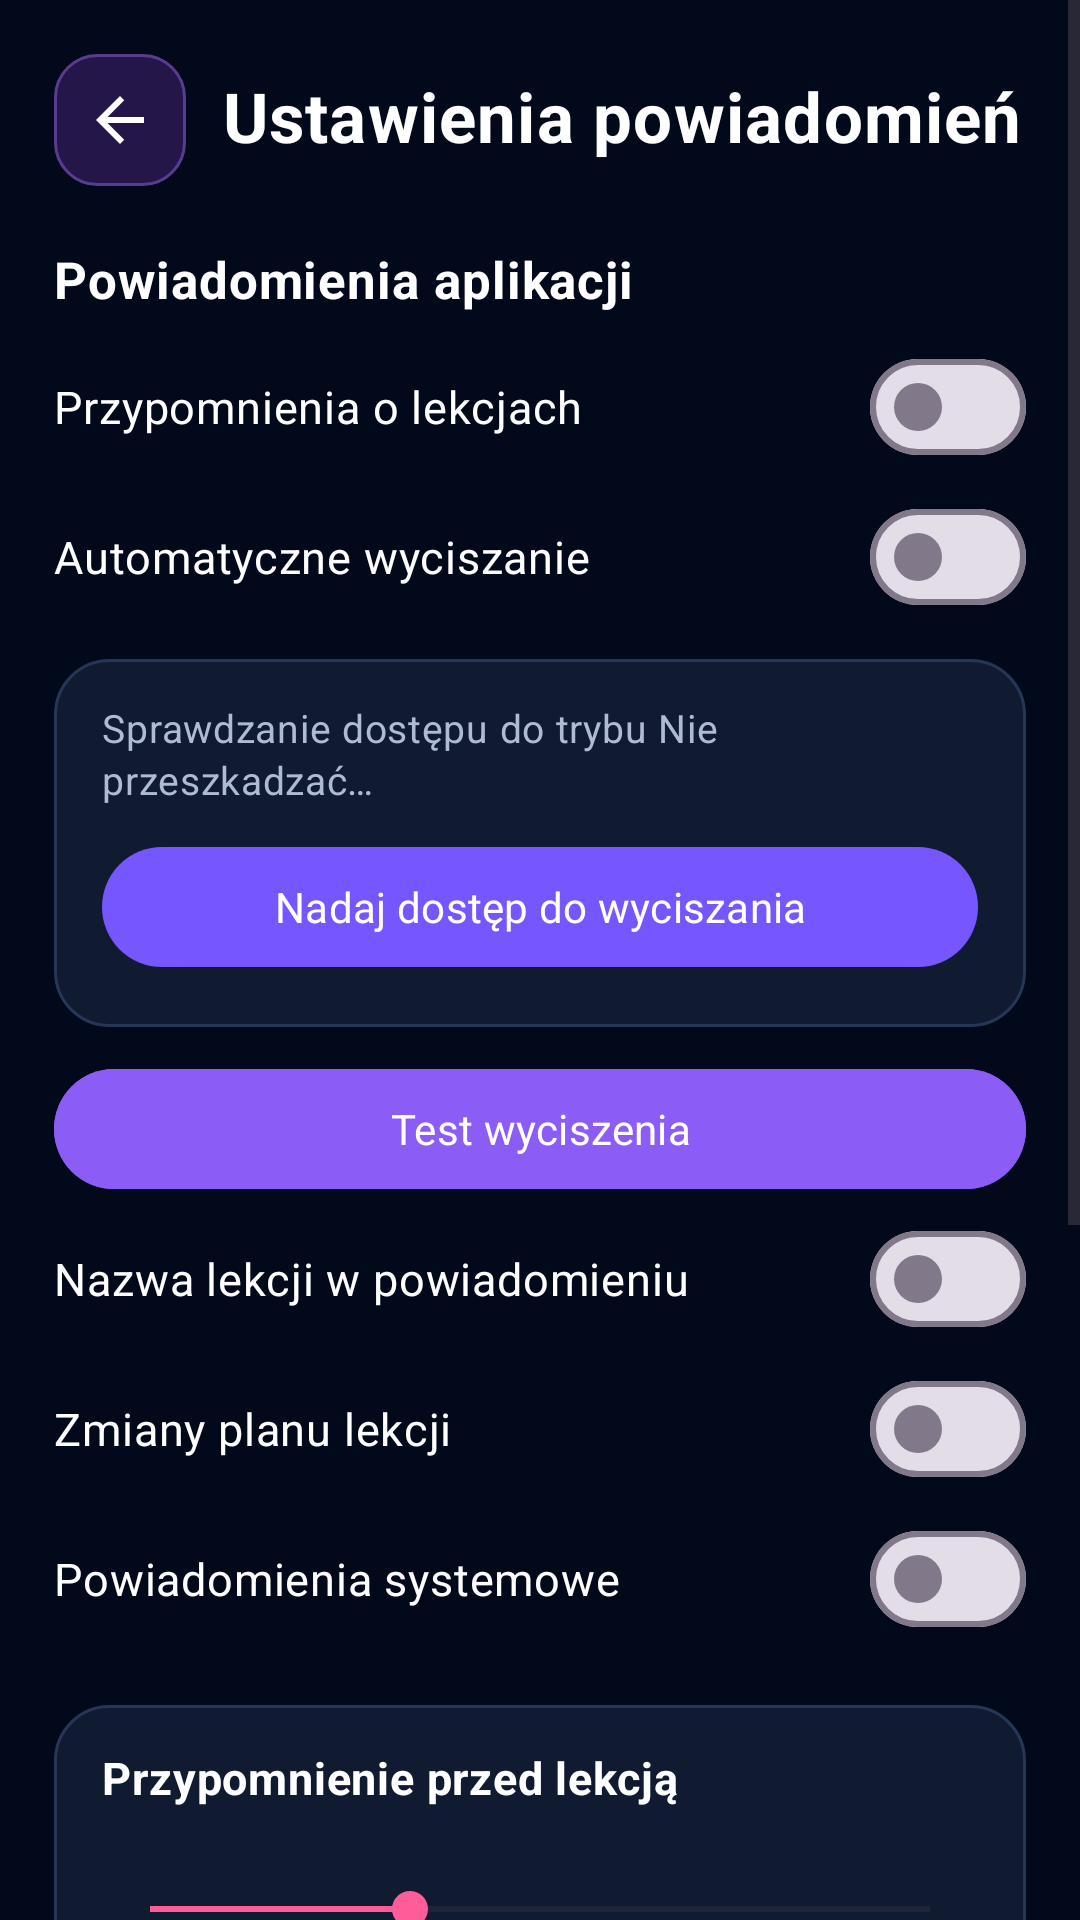

Layout XML and referenced resources for this Android screen:
<!-- AndroidManifest.xml: application theme AppTheme.M3.Blue -->
<!-- res/layout/notification_settings_fragment.xml -->
<?xml version="1.0" encoding="utf-8"?>
<androidx.constraintlayout.widget.ConstraintLayout xmlns:android="http://schemas.android.com/apk/res/android"
 xmlns:app="http://schemas.android.com/apk/res-auto"
 android:layout_width="match_parent" android:layout_height="match_parent" android:background="#02091A">

 <ScrollView android:layout_width="0dp" android:layout_height="0dp" android:fillViewport="true"
  android:clipToPadding="false" android:paddingBottom="108dp"
  app:layout_constraintTop_toTopOf="parent" app:layout_constraintBottom_toBottomOf="parent"
  app:layout_constraintStart_toStartOf="parent" app:layout_constraintEnd_toEndOf="parent">
  <LinearLayout android:layout_width="match_parent" android:layout_height="wrap_content"
   android:orientation="vertical" android:padding="18dp">

   <LinearLayout android:layout_width="match_parent" android:layout_height="wrap_content" android:gravity="center_vertical">
    <ImageButton android:id="@+id/backButton" android:layout_width="44dp" android:layout_height="44dp"
     android:background="@drawable/aximo_notification_header_icon" android:src="@drawable/ic_aximo_back"
     android:tint="#FFFFFF" android:contentDescription="Wstecz"/>
    <TextView android:layout_width="0dp" android:layout_height="wrap_content" android:layout_weight="1"
     android:layout_marginStart="12dp" android:text="Ustawienia powiadomień" android:textColor="#FFFFFF"
     android:textSize="23sp" android:textStyle="bold"/>
   </LinearLayout>

   <TextView android:layout_width="match_parent" android:layout_height="wrap_content" android:layout_marginTop="22dp"
    android:text="Powiadomienia aplikacji" android:textColor="#FFFFFF" android:textSize="17sp" android:textStyle="bold"/>

   <com.google.android.material.materialswitch.MaterialSwitch
    android:id="@+id/lessonNotifications" android:layout_width="match_parent" android:layout_height="wrap_content"
    android:layout_marginTop="8dp" android:text="Przypomnienia o lekcjach"
    android:textColor="#FFFFFF" android:textSize="15sp"
    android:buttonTint="#A96CFF"/>

   <com.google.android.material.materialswitch.MaterialSwitch
    android:id="@+id/automaticSilence" android:layout_width="match_parent" android:layout_height="wrap_content"
    android:layout_marginTop="2dp" android:text="Automatyczne wyciszanie"
    android:textColor="#FFFFFF" android:textSize="15sp"/>

   <LinearLayout android:id="@+id/silencePermissionCard" android:layout_width="match_parent" android:layout_height="wrap_content"
    android:layout_marginTop="10dp" android:padding="16dp" android:orientation="vertical"
    android:background="@drawable/aximo_notification_settings_card">
    <TextView android:id="@+id/silencePermissionStatus" android:layout_width="match_parent" android:layout_height="wrap_content"
     android:text="Sprawdzanie dostępu do trybu Nie przeszkadzać…" android:textColor="#AEBBD2" android:textSize="13sp"/>
    <com.google.android.material.button.MaterialButton android:id="@+id/silencePermissionButton"
     android:layout_width="match_parent" android:layout_height="wrap_content" android:layout_marginTop="10dp"
     android:text="Nadaj dostęp do wyciszania" android:textAllCaps="false"/>
   </LinearLayout>

   <com.google.android.material.button.MaterialButton
    android:id="@+id/testSilenceButton"
    android:layout_width="match_parent"
    android:layout_height="wrap_content"
    android:layout_marginTop="10dp"
    android:text="Test wyciszenia"
    android:textAllCaps="false"
    android:textColor="#FFFFFF"
    android:backgroundTint="#8B5CF6"/>

   <com.google.android.material.materialswitch.MaterialSwitch
    android:id="@+id/lessonNameNotifications" android:layout_width="match_parent" android:layout_height="wrap_content"
    android:layout_marginTop="2dp" android:text="Nazwa lekcji w powiadomieniu"
    android:textColor="#FFFFFF" android:textSize="15sp"/>
   <com.google.android.material.materialswitch.MaterialSwitch
    android:id="@+id/planChangeNotifications" android:layout_width="match_parent" android:layout_height="wrap_content"
    android:layout_marginTop="2dp" android:text="Zmiany planu lekcji"
    android:textColor="#FFFFFF" android:textSize="15sp"/>
   <com.google.android.material.materialswitch.MaterialSwitch
    android:id="@+id/systemNotifications" android:layout_width="match_parent" android:layout_height="wrap_content"
    android:layout_marginTop="2dp" android:text="Powiadomienia systemowe"
    android:textColor="#FFFFFF" android:textSize="15sp"/>

   <LinearLayout android:layout_width="match_parent" android:layout_height="wrap_content" android:layout_marginTop="18dp"
    android:orientation="vertical" android:padding="16dp" android:background="@drawable/aximo_notification_settings_card">

    <TextView android:layout_width="match_parent" android:layout_height="wrap_content"
     android:text="Przypomnienie przed lekcją" android:textColor="#FFFFFF" android:textSize="15sp" android:textStyle="bold"/>
    <TextView android:id="@+id/minutesValue" android:layout_width="match_parent" android:layout_height="wrap_content"
     android:layout_marginTop="5dp" android:textColor="#AEBBD2" android:textSize="13sp"/>
    <SeekBar android:id="@+id/minutesSeek" android:layout_width="match_parent" android:layout_height="wrap_content"
     android:max="30" android:progress="10" android:layout_marginTop="5dp"/>
   </LinearLayout>

   <TextView android:layout_width="match_parent" android:layout_height="wrap_content" android:layout_marginTop="22dp"
    android:text="Rodzaje powiadomień" android:textColor="#FFFFFF" android:textSize="17sp" android:textStyle="bold"/>

   <LinearLayout android:id="@+id/filterCard" android:layout_width="match_parent" android:layout_height="wrap_content"
    android:layout_marginTop="10dp" android:padding="16dp" android:orientation="horizontal"
    android:gravity="center_vertical" android:background="@drawable/aximo_notification_settings_card">
    <TextView android:layout_width="0dp" android:layout_height="wrap_content" android:layout_weight="1"
     android:text="Wybierz, co ma Cię powiadamiać" android:textColor="#FFFFFF" android:textSize="14sp"/>
    <TextView android:layout_width="wrap_content" android:layout_height="wrap_content"
     android:text="›" android:textColor="#A96CFF" android:textSize="28sp"/>
   </LinearLayout>

   <TextView android:layout_width="match_parent" android:layout_height="wrap_content" android:layout_marginTop="24dp"
    android:text="Zmiany są zapisywane automatycznie" android:textColor="#71809C" android:textSize="12sp"/>
  </LinearLayout>
 </ScrollView>
</androidx.constraintlayout.widget.ConstraintLayout>
<!-- resources referenced by this layout -->
<resources>
  <!-- drawable aximo_notification_header_icon (drawable) -->
  <?xml version="1.0" encoding="utf-8"?>
  <shape xmlns:android="http://schemas.android.com/apk/res/android">
      <solid android:color="#25164A"/>
      <corners android:radius="14dp"/>
      <stroke android:width="1dp" android:color="#593C8F"/>
  </shape>
  <!-- drawable aximo_notification_settings_card (drawable) -->
  <?xml version="1.0" encoding="utf-8"?>
  <shape xmlns:android="http://schemas.android.com/apk/res/android"><solid android:color="#101A31"/><corners android:radius="18dp"/><stroke android:width="1dp" android:color="#263656"/></shape>
  <!-- drawable ic_aximo_back (drawable) -->
  <?xml version="1.0" encoding="utf-8"?>
  <vector xmlns:android="http://schemas.android.com/apk/res/android" android:width="24dp" android:height="24dp" android:viewportWidth="24" android:viewportHeight="24"><path android:fillColor="#FFFFFFFF" android:pathData="M20,11H7.83l5.59,-5.59L12,4l-8,8 8,8 1.41,-1.41L7.83,13H20v-2z"/></vector>
  <style name="AppTheme.M3.Blue">
          
          <item name="colorPrimary">#7657FF</item>
          <item name="colorOnPrimary">#FFFFFF</item>
          <item name="colorPrimaryContainer">#E8DEFF</item>
          <item name="colorOnPrimaryContainer">#21005D</item>
          <item name="colorSecondary">#FF5C9A</item>
          <item name="colorOnSecondary">#FFFFFF</item>
          <item name="colorSecondaryContainer">#FFD9E7</item>
          <item name="colorOnSecondaryContainer">#3B0A20</item>
          <item name="colorTertiary">#00A99D</item>
          <item name="colorOnTertiary">#FFFFFF</item>
          <item name="colorTertiaryContainer">#9FF7EE</item>
          <item name="colorOnTertiaryContainer">#00201D</item>
          <item name="colorError">#C62828</item>
          <item name="colorOnError">#FFFFFF</item>
          <item name="colorErrorContainer">#FFDAD6</item>
          <item name="colorOnErrorContainer">#410002</item>
          <item name="android:colorBackground">#FAF8FF</item>
          <item name="colorOnBackground">#1B1820</item>
          <item name="colorSurface">#FAF8FF</item>
          <item name="colorOnSurface">#1B1820</item>
          <item name="colorSurfaceVariant">#E8E0F0</item>
          <item name="colorOnSurfaceVariant">#4C4654</item>
          <item name="colorOutline">#817889</item>
          <item name="colorOutlineVariant">#CEC5D6</item>
          <item name="colorSurfaceInverse">#302D35</item>
          <item name="colorOnSurfaceInverse">#F6EFF8</item>
          <item name="colorPrimaryInverse">#D0BCFF</item>
          <item name="colorPrimaryFixed">#E8DEFF</item>
          <item name="colorOnPrimaryFixed">#21005D</item>
          <item name="colorPrimaryFixedDim">#D0BCFF</item>
          <item name="colorOnPrimaryFixedVariant">#543B8F</item>
          <item name="colorSecondaryFixed">#FFD9E7</item>
          <item name="colorOnSecondaryFixed">#3B0A20</item>
          <item name="colorSecondaryFixedDim">#FFB0C8</item>
          <item name="colorOnSecondaryFixedVariant">#7A294C</item>
          <item name="colorTertiaryFixed">#9FF7EE</item>
          <item name="colorOnTertiaryFixed">#00201D</item>
          <item name="colorTertiaryFixedDim">#78DAD1</item>
          <item name="colorOnTertiaryFixedVariant">#006A63</item>
          <item name="colorSurfaceDim">#DCD7DF</item>
          <item name="colorSurfaceBright">#FAF8FF</item>
          <item name="colorSurfaceContainerLowest">#FFFFFF</item>
          <item name="colorSurfaceContainerLow">#F5F0FA</item>
          <item name="colorSurfaceContainer">#EFE9F4</item>
          <item name="colorSurfaceContainerHigh">#E9E3EE</item>
          <item name="colorSurfaceContainerHighest">#E3DDE8</item>
      </style>
</resources>
